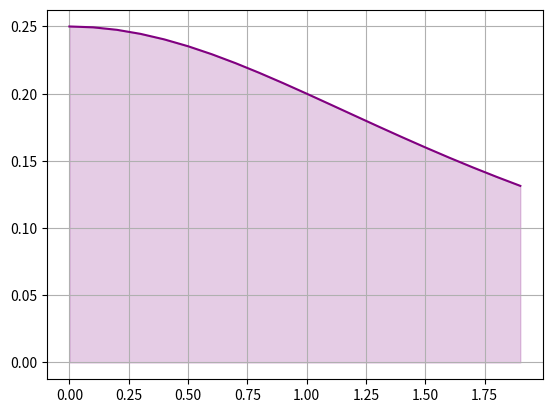

Generate this figure with matplotlib:
import matplotlib.pyplot as plt
import numpy as np
import cmath as cm
import os

from math import *

x_values = []
y_values = []

def f(x):
    return 1 / (x**2 + 4)

def func_generate(a, b):
    a = float(a)
    b = float(b)

    for i in np.arange(a, b, 0.1):
        x_values.append(i)
        y_values.append(f(i))

def plot_func_graphic():
    plt.plot(x_values, y_values, color='purple', label='Function')

    conv_x = np.array(x_values, dtype=float)
    conv_y = np.array(y_values, dtype=float)
    
    plt.fill_between(conv_x, conv_y, color='purple', alpha=0.2)

    plt.grid(True)
    plt.show()

def trap_integration(a, b, trapezoids):
    accumulator = 0

    a = float(a)
    b = float(b)
    trapezoids = float(trapezoids)

    i = (b - a) / trapezoids

    x0 = a
    x1 = a + i

    while (a <= x1 <= b) or (a >= x1 >= b):
        area = (f(x0) + f(x1)) * i/2
        
        accumulator += area

        x1 += i
        x0 += i

    return accumulator

a = 0
b = 2

func_generate(a, b)
plot_func_graphic()

os.system('cls')

print(trap_integration(a, b, 15))